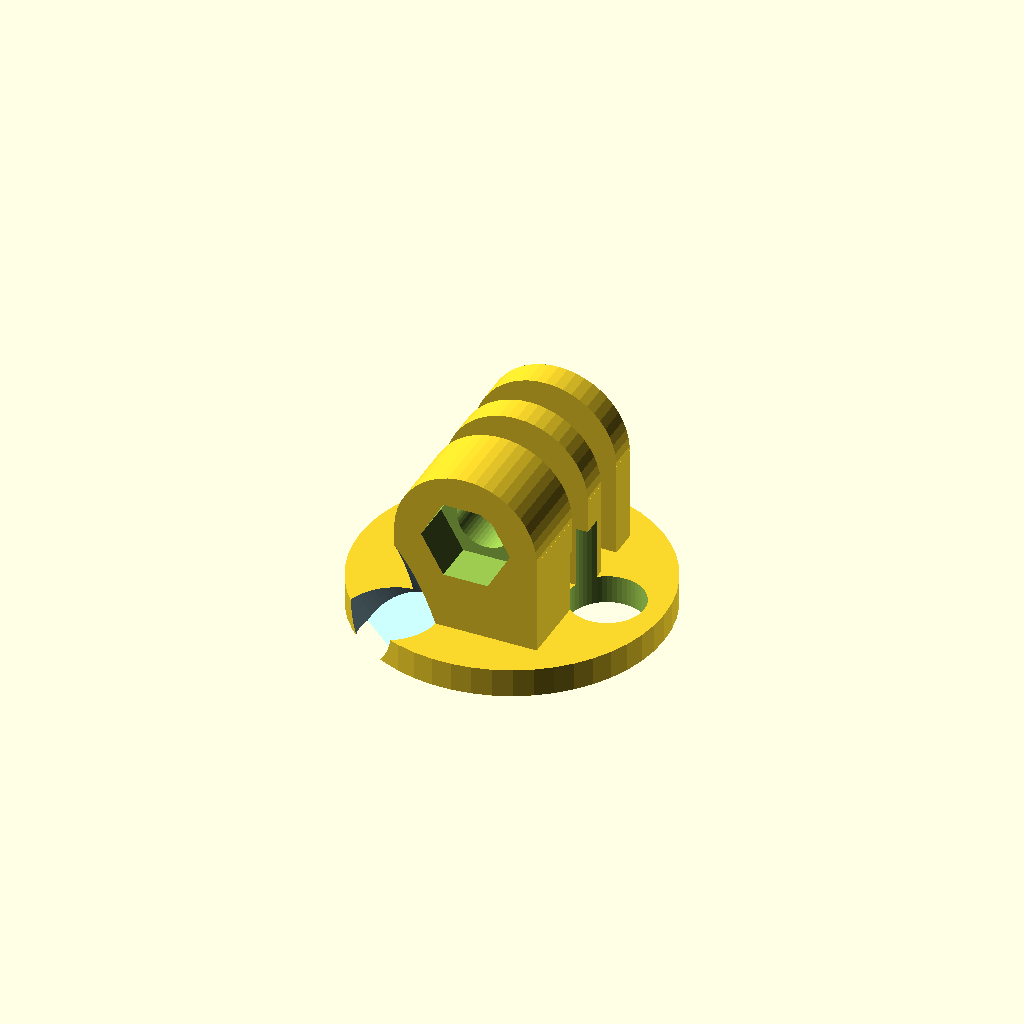
Cell 1: rendered with the file's own defaults.
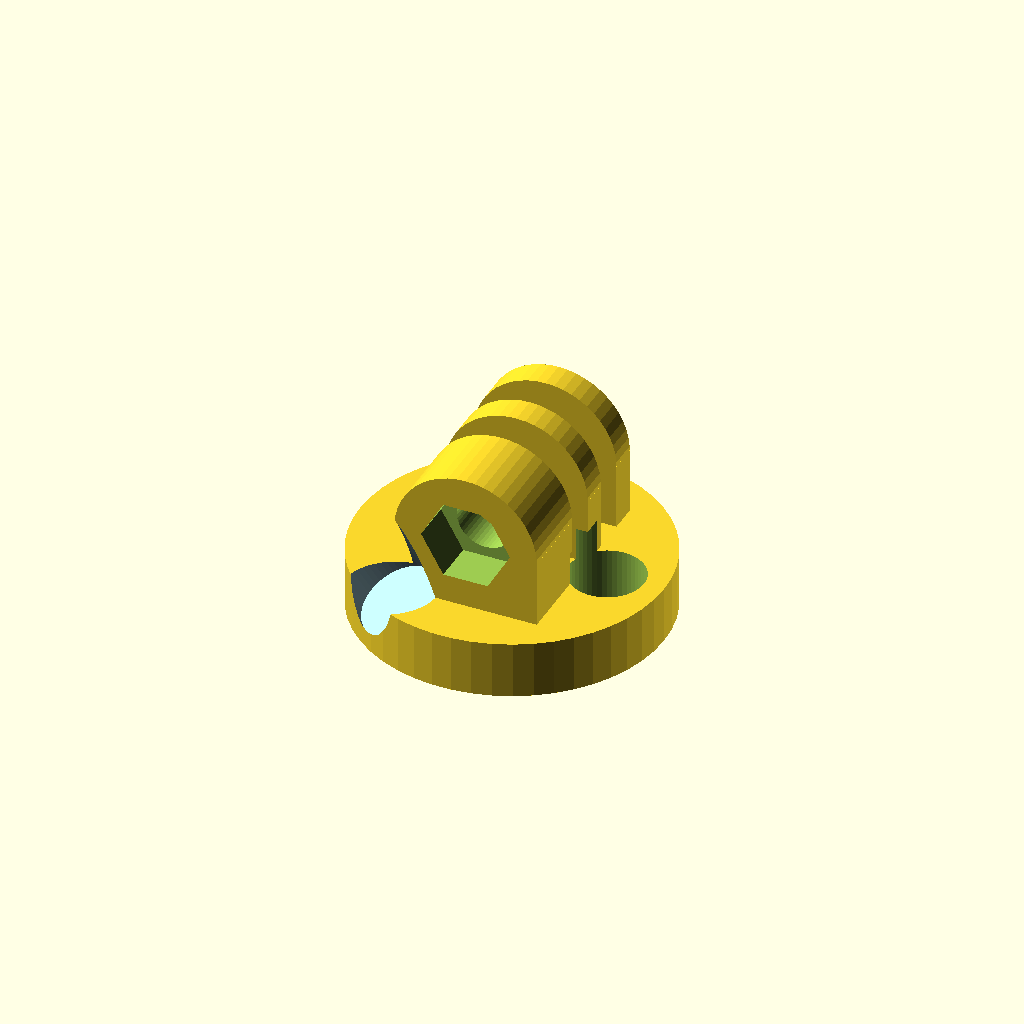
Cell 2: the same model with diskHeight = 6.
All cells are drawn from one camera (rotation 55°, 0°, 25°, orthographic, colour scheme Cornfield), so only the parameter changes between them.
OpenSCAD source file Roval-gopro-mount.scad:
include <GoPro_Mount.scad>

offset=.5;
diskHeight=3;
$fn = 50; // Smoothness
screw_rad = 3.2 / 2; // M3 clearance
head_rad = 8.0 / 2; // Head diameter + tolerance
head_height = 2.0; // Depth of inset
total_height = 20;


difference() {
    difference() {
      union() {
        translate([0, 0, 13])
            rotate([0, 90, 0])
                    mount3();
        // base
        cylinder(h=diskHeight, r=16);
      }

        for (x = [1, -1]) {
          translate([-7.0, 10.00 * x, diskHeight-2]) {
           rotate([00, -30, -50 * x]) color("LightBlue")
             cylinder(h=10, r=4.3, center=false);
          }
        }
        translate([10,0, -offset])
          cylinder(h=10, r=3.9, center=false);

    }
}
        /*
        translate([-7,-10,-offset]) {
            color("LightBlue") cylinder(h=diskHeight + .75, r=screw_rad);
            translate([0,0,diskHeight - head_height + offset + .1])
             color("LightBlue") cylinder(h=head_height, r1=screw_rad, r2=head_rad);
        }
        translate([-7,10,-offset]) {
            color("LightBlue") cylinder(h=diskHeight + .75, r=screw_rad);
            translate([0,0,diskHeight - head_height + offset + .1])
             color("LightBlue") cylinder(h=head_height, r1=screw_rad, r2=head_rad);
        }
        translate([10,0,-offset]) {
            color("LightBlue") cylinder(h=diskHeight + .75, r=screw_rad);
            translate([0,0,diskHeight - head_height + offset + .1])
              color("LightBlue") cylinder(h=head_height, r1=screw_rad, r2=head_rad);
        }
    }
}

/*
difference() {
  cylinder(h=diskHeight, r=16);
  union() {
    translate([-7,-10,-offset]) {
        color("LightBlue") cylinder(h=diskHeight + .75, r=screw_rad);
        translate([0,0,diskHeight - head_height + offset + .1])
         color("LightBlue") cylinder(h=head_height, r1=screw_rad, r2=head_rad);
    }
    translate([-7,10,-offset]) {
        color("LightBlue") cylinder(h=diskHeight + .75, r=screw_rad);
        translate([0,0,diskHeight - head_height + offset + .1])
         color("LightBlue") cylinder(h=head_height, r1=screw_rad, r2=head_rad);
    }
    translate([10,0,-offset]) {
        color("LightBlue") cylinder(h=diskHeight + .75, r=screw_rad);
        translate([0,0,diskHeight - head_height + offset + .1])
          color("LightBlue") cylinder(h=head_height, r1=screw_rad, r2=head_rad);
    }
}

*/
Parameter table extracted from the source (name, type, default, range or options):
offset: number, default 0.5
diskHeight: number, default 3
head_height: number, default 2
total_height: number, default 20
